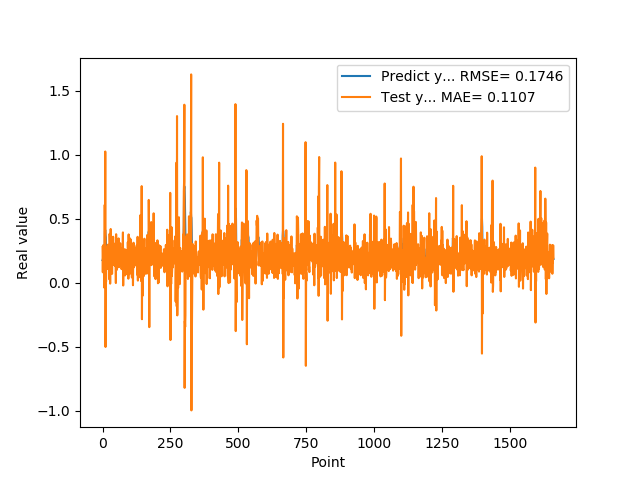

The file beside this chart, header and first rows:
1.769561022520000082e-01, 2.799356041113599813e-01
1.810430586339999981e-01, 8.258563909339095011e-02
1.955727785830000398e-01, 2.512165658821218783e-01
1.954265981910000005e-01, 2.953783732995156619e-01
2.004670947789999880e-01, 1.890158808443062055e-01
2.029463946819999587e-01, 2.580984890899721274e-01
0.000000000000000000e+00, 2.429308688582460518e-01
1.862521618600000151e-01, -3.784904822386394446e-02
1.862153261900000301e-01, 6.095633890987381953e-01
4.038094580169999670e-01, -2.119954470213764736e-02
4.118085205549999461e-01, 1.026551380392034085e+00
3.743042349819999948e-01, -5.008334497962277920e-01
3.571429848669999685e-01, 4.610696624428810286e-02
2.572054266930000055e-01, 9.971435986885022335e-03
2.409307956699999753e-01, 2.585223648944341979e-01
2.253161966800000249e-01, 1.112080130968900460e-01
1.935185044999999937e-01, 1.318604157558304346e-01
1.787700653079999924e-01, 1.098382974596449624e-01
1.622045934200000150e-01, 2.847119924608334518e-01
1.761920750140000269e-01, 1.138736941549141068e-01
1.883655935530000325e-01, 2.984547215197322356e-01
1.861467957499999548e-01, 2.181816209298322873e-01
1.954913884399999968e-01, 1.781786846848353589e-01
1.954011768099999935e-01, 2.717747805391112492e-01
1.660518944260000185e-01, 2.183281192760244405e-01
1.907722949980000249e-01, 2.777126590620663388e-02
2.156041562559999625e-01, 3.830491922592976772e-01
1.898660957809999716e-01, 2.903614475435131181e-01
1.770474612709999895e-01, -5.975733489587607868e-03
2.001174986360000074e-01, 1.904778390021190926e-01
1.948629021640000125e-01, 4.211660892229592834e-01
1.922753006219999894e-01, 9.670454646218459849e-02
1.779100298880000042e-01, 2.386063631077643132e-01
1.810636967419999854e-01, 1.814301642271848869e-01
1.680064052340000114e-01, 2.245415105911868769e-01
1.635809391740000174e-01, 7.051328491750848138e-02
1.706920862200000111e-01, 1.802899045775966380e-01
1.916799396280000345e-01, 2.820263486852605528e-01
2.085516005749999957e-01, 1.474080476541994034e-01
2.058236002919999752e-01, 3.606996468000255862e-01
1.828240007160000513e-01, 1.871687409193273366e-01
1.857409924269999846e-01, 1.590755259442140634e-01
1.775099337099999841e-01, 2.535990363654987978e-01
1.752161234619999952e-01, 1.384746172626387939e-01
1.971126049759999999e-01, 2.106935115977390804e-01
1.845117062330000057e-01, 2.342120638652244735e-01
1.984785944219999987e-01, 1.312758448795536270e-01
2.143009155989999692e-01, 3.085329320358443095e-01
1.841159015890000139e-01, 2.474965312380408566e-01
2.104043960570000094e-01, -1.165800467393375778e-03
2.032361328599999739e-01, 3.802731567863830153e-01
2.088565975429999833e-01, 2.515388737925727813e-01
1.960448026660000231e-01, 2.607092801849221209e-01
1.900728046889999523e-01, 1.024708073838295902e-01
1.658952832220000062e-01, 2.110596802555388118e-01
1.872539073229999851e-01, 1.517038134381976933e-01
1.852532625200000171e-01, 2.113653173415336872e-01
1.799222826959999966e-01, 1.412954536873032851e-01
2.012764066460000223e-01, 2.172931876079865210e-01
1.978618204589999985e-01, 3.476476614656117126e-01
1.950792670250000027e-01, 1.223826379453247376e-01
... 1,599 more rows
